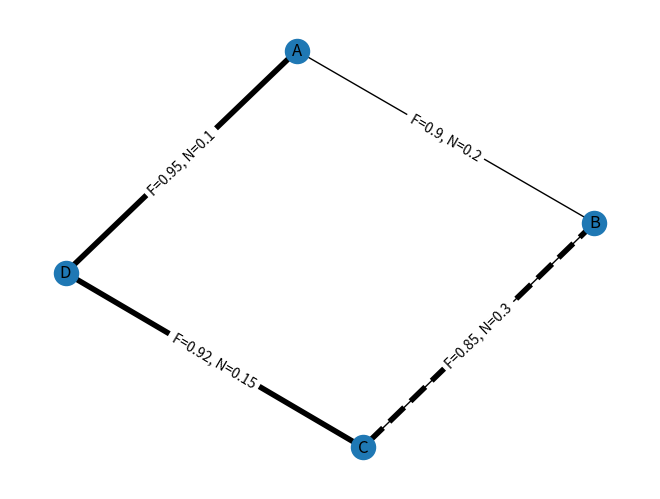

Write the Python code that produced this figure.
import networkx as nx
import matplotlib.pyplot as plt

FIDELITY_THRESHOLD = 0.88
NOISE_THRESHOLD = 0.25

def create_quantum_network():
    network = nx.Graph()

    network.add_nodes_from(["A", "B", "C", "D"])

    network.add_edge("A", "B", fidelity=0.90, noise=0.20)
    network.add_edge("B", "C", fidelity=0.85, noise=0.30)
    network.add_edge("A", "D", fidelity=0.95, noise=0.10)
    network.add_edge("D", "C", fidelity=0.92, noise=0.15)

    return network


def scan_faulty_links(network):
    faulty_edges = []

    print("\nAutomatic network health scan:")

    for node_1, node_2, data in network.edges(data=True):
        fidelity = data["fidelity"]
        noise = data["noise"]

        if fidelity < FIDELITY_THRESHOLD or noise > NOISE_THRESHOLD:
            print(f"{node_1}-{node_2}: FAULTY")
            faulty_edges.append((node_1, node_2))
        else:
            print(f"{node_1}-{node_2}: HEALTHY")

    return faulty_edges


def find_safe_route(network, faulty_edges, source, target):
    safe_network = network.copy()

    for faulty_edge in faulty_edges:
        safe_network.remove_edge(*faulty_edge)

    print("Safe network links:", list(safe_network.edges))

    try:
        safe_route = nx.shortest_path(
            safe_network,
            source=source,
            target=target
        )

        print("Safe alternative route:", safe_route)
        return safe_route

    except nx.NetworkXNoPath:
        print(f"No safe route is available from {source} to {target}.")
        return []


def calculate_route_metrics(network, route):
    route_fidelity = 1.0
    route_noise = 0.0

    for index in range(len(route) - 1):
        current_node = route[index]
        next_node = route[index + 1]

        link_data = network[current_node][next_node]

        route_fidelity *= link_data["fidelity"]
        route_noise += link_data["noise"]

    route_health = route_fidelity - route_noise

    return route_fidelity, route_noise, route_health


def draw_network(network, safe_route, faulty_edges):
    position = nx.spring_layout(network)

    nx.draw(
        network,
        position,
        with_labels=True
    )

    if safe_route:
        recommended_edges = list(zip(safe_route, safe_route[1:]))
    else:
        recommended_edges = []

    nx.draw_networkx_edges(
        network,
        position,
        edgelist=recommended_edges,
        width=4
    )

    nx.draw_networkx_edges(
        network,
        position,
        edgelist=faulty_edges,
        width=4,
        style="dashed"
    )

    edge_labels = {
        (node_1, node_2): (
            f"F={data['fidelity']}, N={data['noise']}"
        )
        for node_1, node_2, data in network.edges(data=True)
    }

    nx.draw_networkx_edge_labels(
        network,
        position,
        edge_labels=edge_labels
    )

    plt.show()


def print_report(
    network,
    faulty_edges,
    safe_route,
    safe_fidelity,
    safe_noise,
    safe_health
):
    print("\nQuantumRoute Doctor Report")
    print("--------------------------")
    print("Total nodes:", network.number_of_nodes())
    print("Total links:", network.number_of_edges())
    print("Fidelity threshold:", FIDELITY_THRESHOLD)
    print("Noise threshold:", NOISE_THRESHOLD)
    print("Faulty links:", faulty_edges)

    if safe_route:
        print("Recommended safe route:", safe_route)
        print("Safe route fidelity:", safe_fidelity)
        print("Safe route noise:", safe_noise)
        print("Safe route health score:", safe_health)
    else:
        print("Recommended safe route: None")


def main():
    quantum_network = create_quantum_network()

    print("Total nodes:", quantum_network.number_of_nodes())
    print("Node list:", list(quantum_network.nodes))
    print("Total links:", quantum_network.number_of_edges())
    print("Link list:", list(quantum_network.edges))
    print(
        "Links with data:",
        list(quantum_network.edges(data=True))
    )

    all_routes = list(
        nx.all_simple_paths(
            quantum_network,
            source="A",
            target="C"
        )
    )

    print("All routes from A to C:", all_routes)

    for route in all_routes:
        fidelity, noise, health = calculate_route_metrics(
            quantum_network,
            route
        )

        print("\nRoute:", route)
        print("Fidelity:", fidelity)
        print("Noise:", noise)
        print("Health score:", health)

    faulty_edges = scan_faulty_links(quantum_network)

    print("Faulty link list:", faulty_edges)

    safe_route = find_safe_route(
        quantum_network,
        faulty_edges,
        "A",
        "C"
    )

    safe_fidelity = 0.0
    safe_noise = 0.0
    safe_health = 0.0

    if safe_route:
        safe_fidelity, safe_noise, safe_health = (
            calculate_route_metrics(
                quantum_network,
                safe_route
            )
        )

    print_report(
        quantum_network,
        faulty_edges,
        safe_route,
        safe_fidelity,
        safe_noise,
        safe_health
    )

    draw_network(
        quantum_network,
        safe_route,
        faulty_edges
    )


if __name__ == "__main__":
    main()
